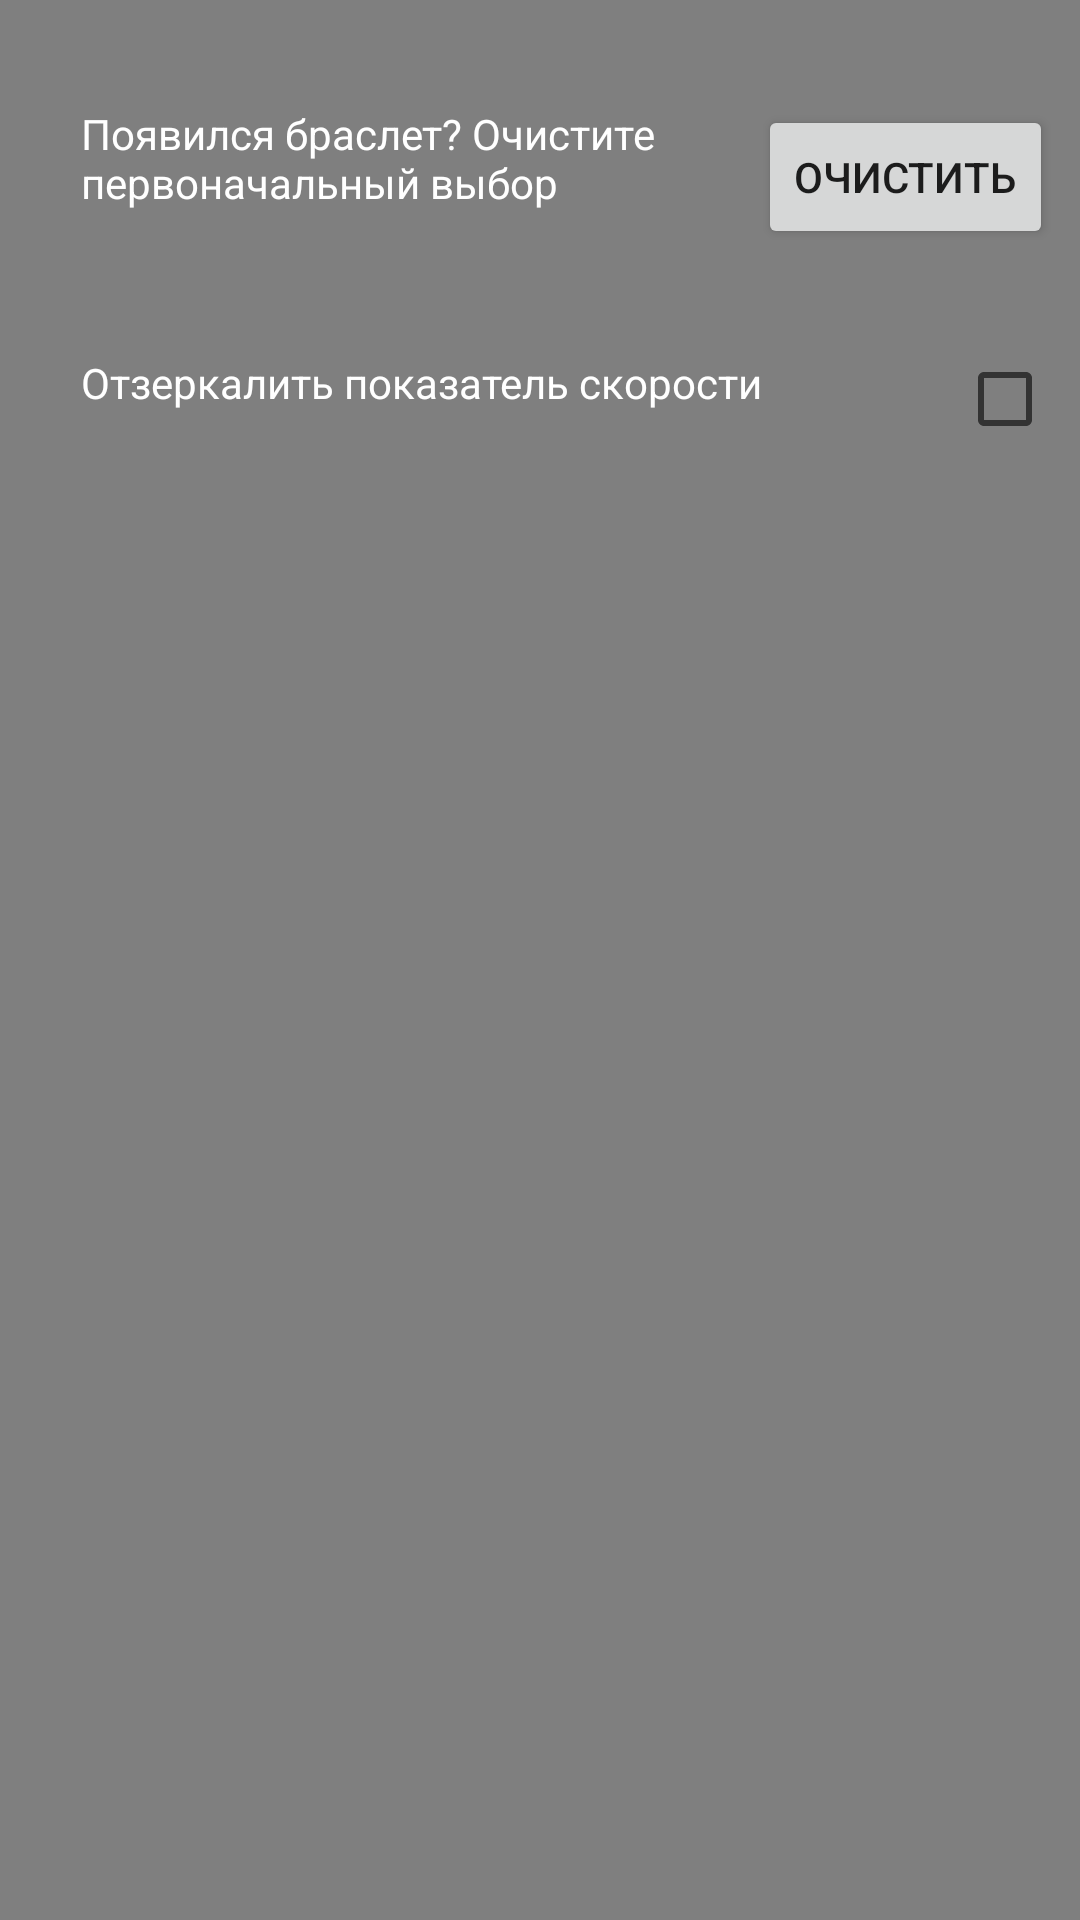

Here is an Android app screen rendered from its layout file. Give the layout XML and the strings, colors and styles it references.
<!-- AndroidManifest.xml: application theme Theme.Relicon.Fullscreen -->
<!-- res/layout/activity_extra.xml -->
<?xml version="1.0" encoding="utf-8"?>
<RelativeLayout xmlns:android="http://schemas.android.com/apk/res/android"
    android:layout_width="match_parent"
    android:layout_height="match_parent"
    xmlns:app="http://schemas.android.com/apk/res-auto">
    
    <VideoView
        android:id="@+id/back_video"
        android:layout_width="900dp"
        android:layout_height = "wrap_content"
        android:layout_alignParentBottom="true"
        android:layout_alignParentTop="true"
        android:layout_gravity="center" />

    <Button
        android:id="@+id/clear"
        android:layout_width="wrap_content"
        android:layout_height="wrap_content"
        android:layout_alignParentTop="true"
        android:layout_alignParentEnd="true"
        android:layout_marginTop="35dp"
        android:layout_marginEnd="9dp"
        android:text="Очистить" />

    <TextView
        android:id="@+id/ihavebracelete"
        android:layout_width="258dp"
        android:layout_height="53dp"
        android:layout_alignParentStart="true"
        android:layout_alignParentTop="true"
        android:layout_marginStart="27dp"
        android:layout_marginTop="35dp"
        android:text="Появился браслет? Очистите первоначальный выбор"
        android:textColor="@color/white"
        android:textSize="14sp" />

    <TextView
        android:layout_width="wrap_content"
        android:layout_height="wrap_content"
        android:layout_below="@+id/ihavebracelete"
        android:layout_alignParentStart="true"
        android:layout_marginStart="27dp"
        android:layout_marginTop="30dp"
        android:text="Отзеркалить показатель скорости"
        android:textColor="@color/white"
        android:textSize="14sp" />

    <CheckBox
        android:id="@+id/toMirror"
        android:layout_width="wrap_content"
        android:layout_height="wrap_content"
        android:layout_alignParentTop="true"
        android:layout_alignParentEnd="true"
        android:layout_marginTop="117dp"
        android:layout_marginEnd="9dp"
        android:outlineAmbientShadowColor="@color/white"
        android:outlineSpotShadowColor="@color/white"
        />
</RelativeLayout>
<!-- resources referenced by this layout -->
<resources>
  <color name="white">#FFFFFFFF</color>
  <style name="Theme.Relicon.Fullscreen" parent="Theme.AppCompat.Light.NoActionBar">
          
          <item name="colorPrimary">@color/purple_500</item>
  
          <item name="colorOnPrimary">@color/white</item>
          
          <item name="colorSecondary">@color/teal_200</item>
          <item name="colorSecondaryVariant">@color/teal_700</item>
          <item name="colorOnSecondary">@color/black</item>
          <item name="android:windowFullscreen">true</item>
          
          <item name="android:statusBarColor" tools:targetApi="l">?attr/colorPrimaryVariant</item>
          
      </style>
  <color name="purple_500">#FF6200EE</color>
  <color name="teal_200">#FF03DAC5</color>
  <color name="teal_700">#FF018786</color>
  <color name="black">#FF000000</color>
</resources>
